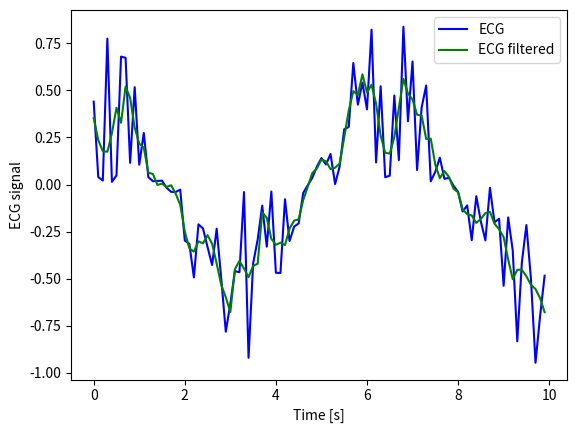

Write the Python code that produced this figure.
# Savitzky-Golay scipy try

import numpy as np
import matplotlib.pyplot as plt
from scipy import signal

# time vector
t = np.arange(0,10,0.1)

# ECG vector - put MIT-BIH data here
ecg = np.random.rand(1,100)*np.cos(t)
ecg = ecg[0] # extract 1-dim list from 2-dim list

# Savitzky-Golay filtering
# http://docs.scipy.org/doc/scipy/reference/generated/scipy.signal.savgol_filter.html
ecg_filtered = signal.savgol_filter(ecg, 7, 2, deriv=0, delta=1.0, axis=-1, mode='interp', cval=0.0)
# keyword args with default values: deriv=0, delta=1.0, axis=-1, mode='interp', cval=0.0

# do the plotting with pyplot
plt.plot(t, ecg, 'b-', label="ECG")
plt.plot(t, ecg_filtered, 'g-', label="ECG filtered")
plt.ylabel('ECG signal')
plt.xlabel('Time [s]')
plt.legend()
plt.show()
